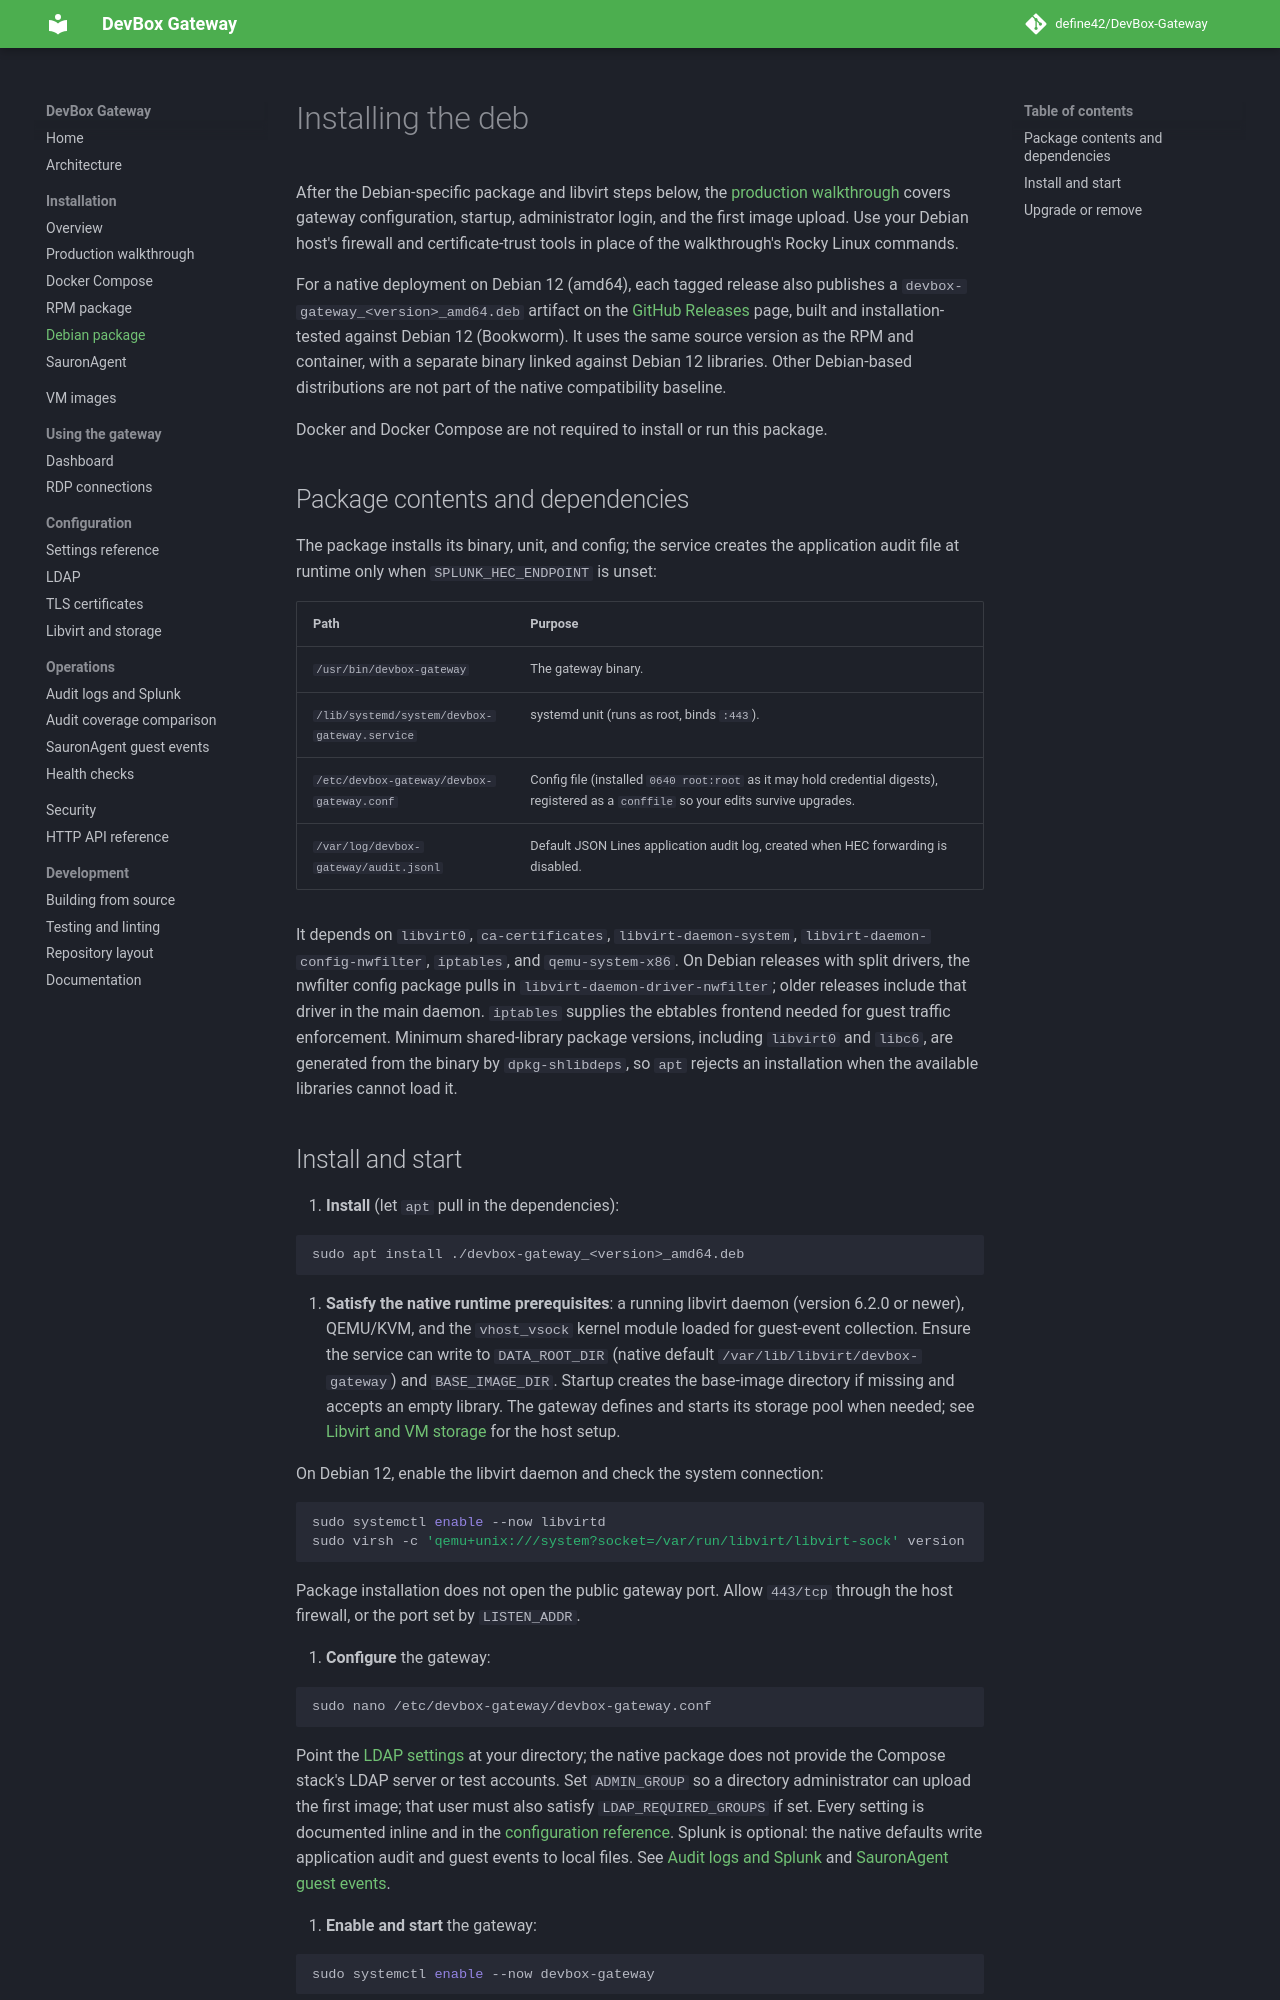

repository: define42/DevBox-Gateway · page: installation/deb/index.html · generator: mkdocs

# Installing the deb

After the Debian-specific package and libvirt steps below, the
[production walkthrough](production.md#4-configure-dns-tls-and-network-access)
covers gateway configuration, startup, administrator login, and the first
image upload. Use your Debian host's firewall and certificate-trust tools in
place of the walkthrough's Rocky Linux commands.

For a native deployment on Debian 12 (amd64), each tagged release also publishes
a `devbox-gateway_<version>_amd64.deb` artifact on the
[GitHub Releases](https://github.com/define42/devbox-gateway/releases) page,
built and installation-tested against Debian 12 (Bookworm). It uses the same
source version as the RPM and container, with a separate binary linked against
Debian 12 libraries. Other Debian-based distributions are not part of the
native compatibility baseline.

Docker and Docker Compose are not required to install or run this package.

## Package contents and dependencies

The package installs its binary, unit, and config; the service creates the
application audit file at runtime only when `SPLUNK_HEC_ENDPOINT` is unset:

| Path                                            | Purpose                                              |
|-------------------------------------------------|------------------------------------------------------|
| `/usr/bin/devbox-gateway`                     | The gateway binary.                                  |
| `/lib/systemd/system/devbox-gateway.service`  | systemd unit (runs as root, binds `:443`).           |
| `/etc/devbox-gateway/devbox-gateway.conf`     | Config file (installed `0640 root:root` as it may hold credential digests), registered as a `conffile` so your edits survive upgrades. |
| `/var/log/devbox-gateway/audit.jsonl`          | Default JSON Lines application audit log, created when HEC forwarding is disabled. |

It depends on `libvirt0`, `ca-certificates`, `libvirt-daemon-system`,
`libvirt-daemon-config-nwfilter`, `iptables`, and `qemu-system-x86`. On Debian
releases with split drivers, the nwfilter config package pulls in
`libvirt-daemon-driver-nwfilter`; older releases include that driver in the
main daemon. `iptables` supplies the ebtables frontend needed for guest traffic
enforcement. Minimum shared-library package versions, including `libvirt0` and
`libc6`, are generated from the binary by `dpkg-shlibdeps`, so `apt` rejects an
installation when the available libraries cannot load it.
